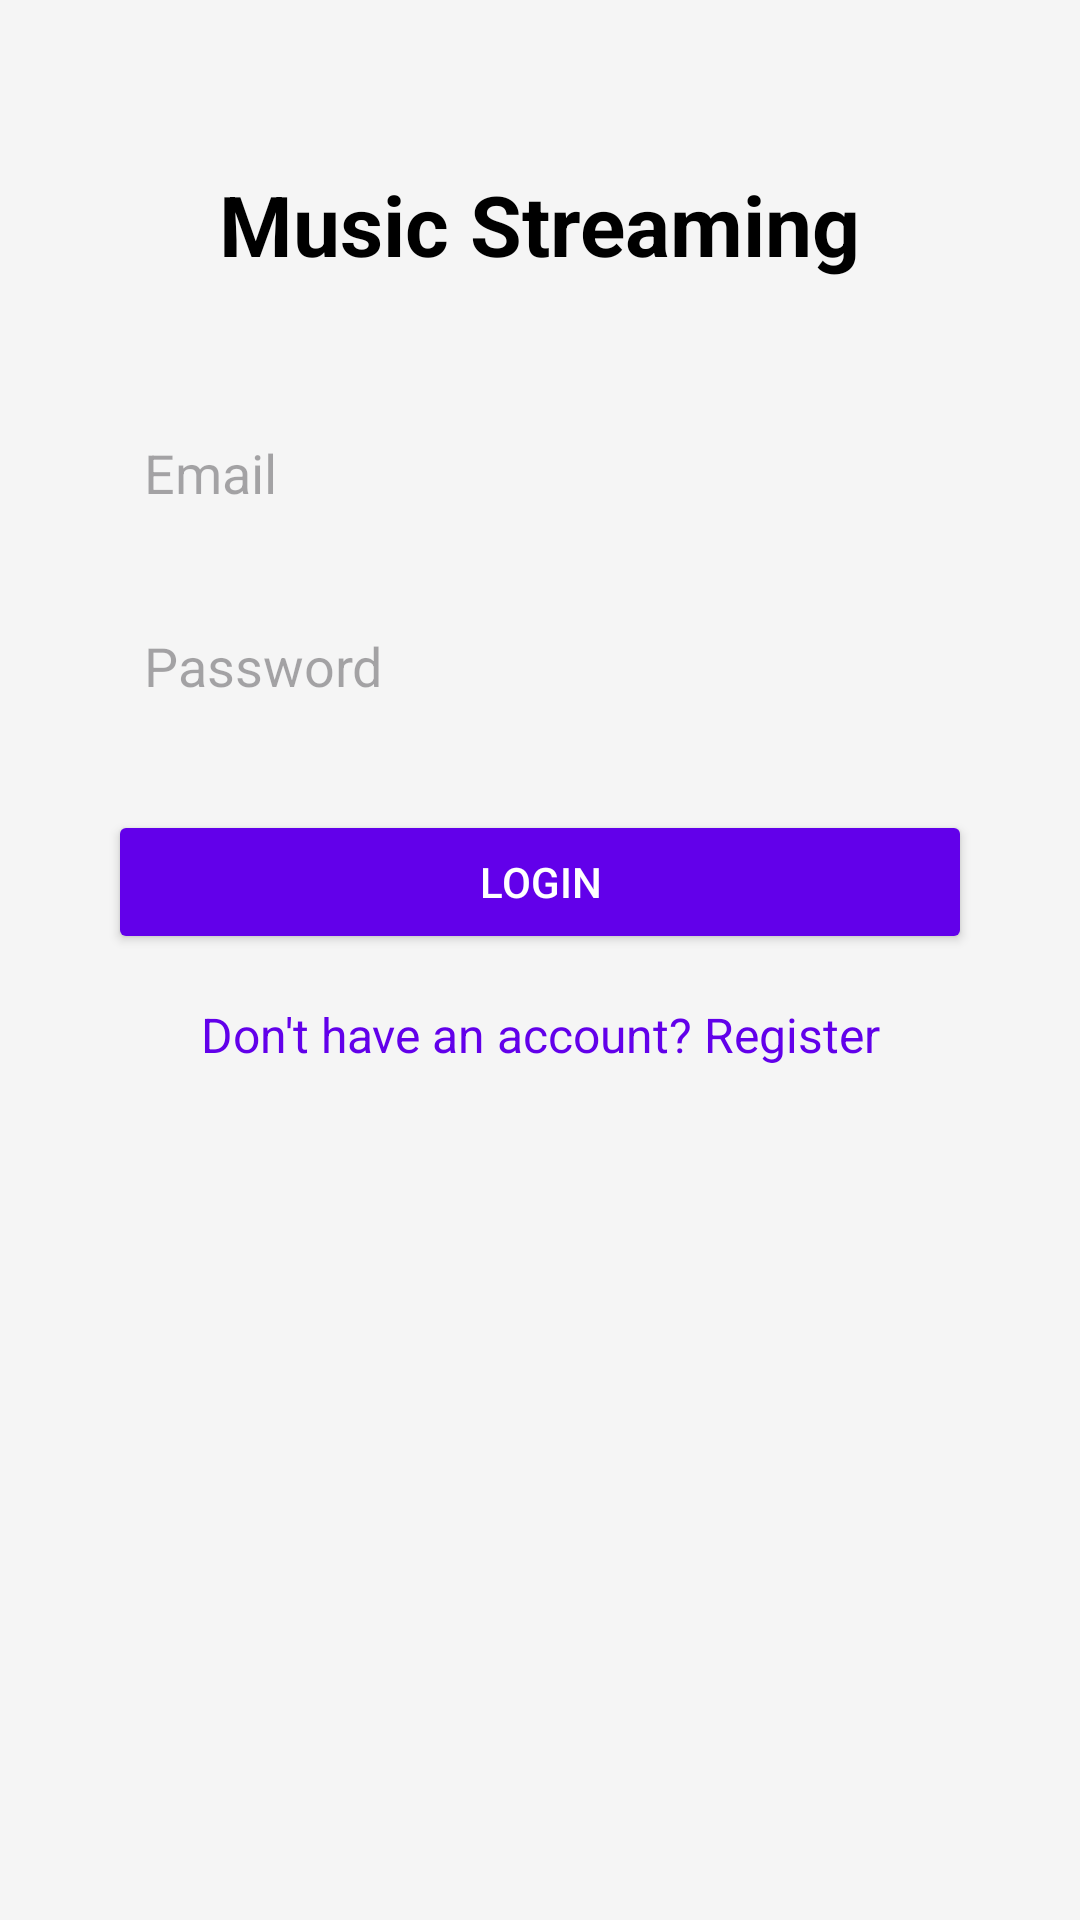

Here is an Android app screen rendered from its layout file. Give the layout XML and the strings, colors and styles it references.
<!-- AndroidManifest.xml: application theme Theme.SoundOnline -->
<!-- res/layout/activity_login.xml -->
<?xml version="1.0" encoding="utf-8"?>
<androidx.constraintlayout.widget.ConstraintLayout xmlns:android="http://schemas.android.com/apk/res/android"
    xmlns:app="http://schemas.android.com/apk/res-auto"
    android:id="@+id/main"
    android:layout_width="match_parent"
    android:layout_height="match_parent"
    android:padding="16dp"
    android:background="#F5F5F5">

    
    <TextView
        android:id="@+id/tv_app_name"
        android:layout_width="wrap_content"
        android:layout_height="wrap_content"
        android:text="Music Streaming"
        android:textSize="28sp"
        android:textStyle="bold"
        android:textColor="#000000"
        app:layout_constraintTop_toTopOf="parent"
        app:layout_constraintStart_toStartOf="parent"
        app:layout_constraintEnd_toEndOf="parent"
        android:layout_marginTop="40dp"/>


    <EditText
        android:id="@+id/et_email"
        android:layout_width="0dp"
        android:layout_height="wrap_content"
        android:hint="Email"
        android:inputType="textEmailAddress"
        android:padding="12dp"
        android:background="@drawable/edit_text_background"
        app:layout_constraintTop_toBottomOf="@id/tv_app_name"
        app:layout_constraintStart_toStartOf="parent"
        app:layout_constraintEnd_toEndOf="parent"
        android:layout_marginTop="40dp"
        android:layout_marginHorizontal="20dp"/>

    
    <EditText
        android:id="@+id/et_password"
        android:layout_width="0dp"
        android:layout_height="wrap_content"
        android:hint="Password"
        android:inputType="textPassword"
        android:padding="12dp"
        android:background="@drawable/edit_text_background"
        app:layout_constraintTop_toBottomOf="@id/et_email"
        app:layout_constraintStart_toStartOf="parent"
        app:layout_constraintEnd_toEndOf="parent"
        android:layout_marginTop="16dp"
        android:layout_marginHorizontal="20dp"/>

    
    <Button
        android:id="@+id/btn_login"
        android:layout_width="0dp"
        android:layout_height="wrap_content"
        android:text="Login"
        android:backgroundTint="#6200EA"
        android:textColor="#FFFFFF"
        app:layout_constraintTop_toBottomOf="@id/et_password"
        app:layout_constraintStart_toStartOf="parent"
        app:layout_constraintEnd_toEndOf="parent"
        android:layout_marginTop="24dp"
        android:layout_marginHorizontal="20dp"/>

    
    <TextView
        android:id="@+id/tv_register"
        android:layout_width="wrap_content"
        android:layout_height="wrap_content"
        android:text="Don't have an account? Register"
        android:textColor="#6200EA"
        android:textSize="16sp"
        app:layout_constraintTop_toBottomOf="@id/btn_login"
        app:layout_constraintStart_toStartOf="parent"
        app:layout_constraintEnd_toEndOf="parent"
        android:layout_marginTop="16dp"/>

</androidx.constraintlayout.widget.ConstraintLayout>
<!-- resources referenced by this layout -->
<resources>
  <style name="Theme.SoundOnline" parent="Base.Theme.SoundOnline" />
  <style name="Base.Theme.SoundOnline" parent="Theme.Material3.DayNight.NoActionBar">
          
          
      </style>
</resources>
